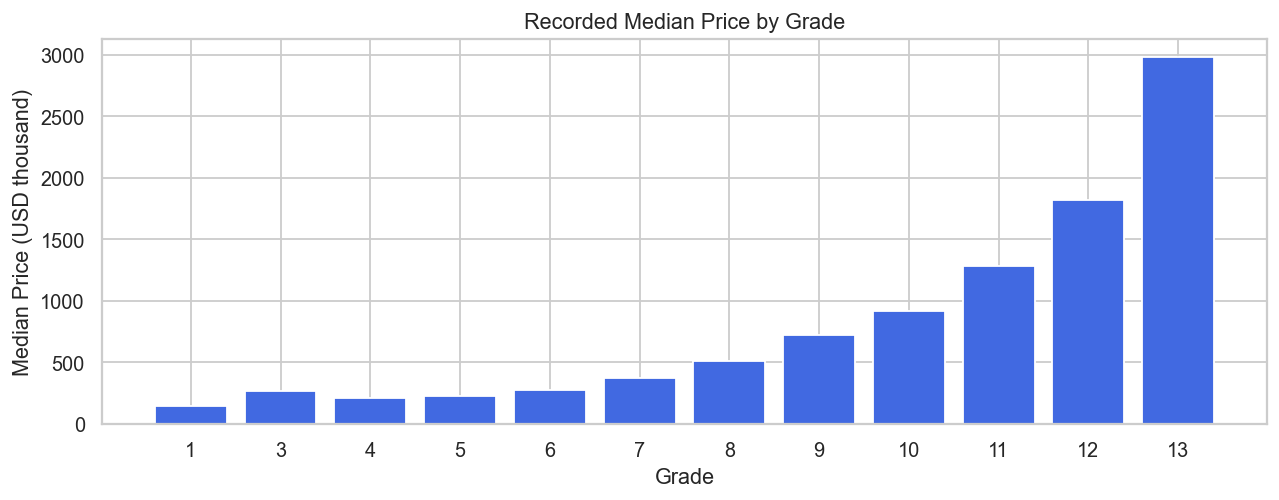

Source data for this figure (header and first rows):
grade, sales_count, avg_price_usd, median_price_usd
1, 1, 142000, 142000
3, 3, 205667, 262000
4, 29, 214381, 205000
5, 242, 248524, 228700
6, 2038, 301917, 275276
7, 8981, 402593, 375000
8, 6068, 542895, 510000
9, 2615, 773738, 720000
10, 1134, 1072347, 914327
11, 399, 1497792, 1280000
12, 90, 2192500, 1820000
13, 13, 3710769, 2980000
